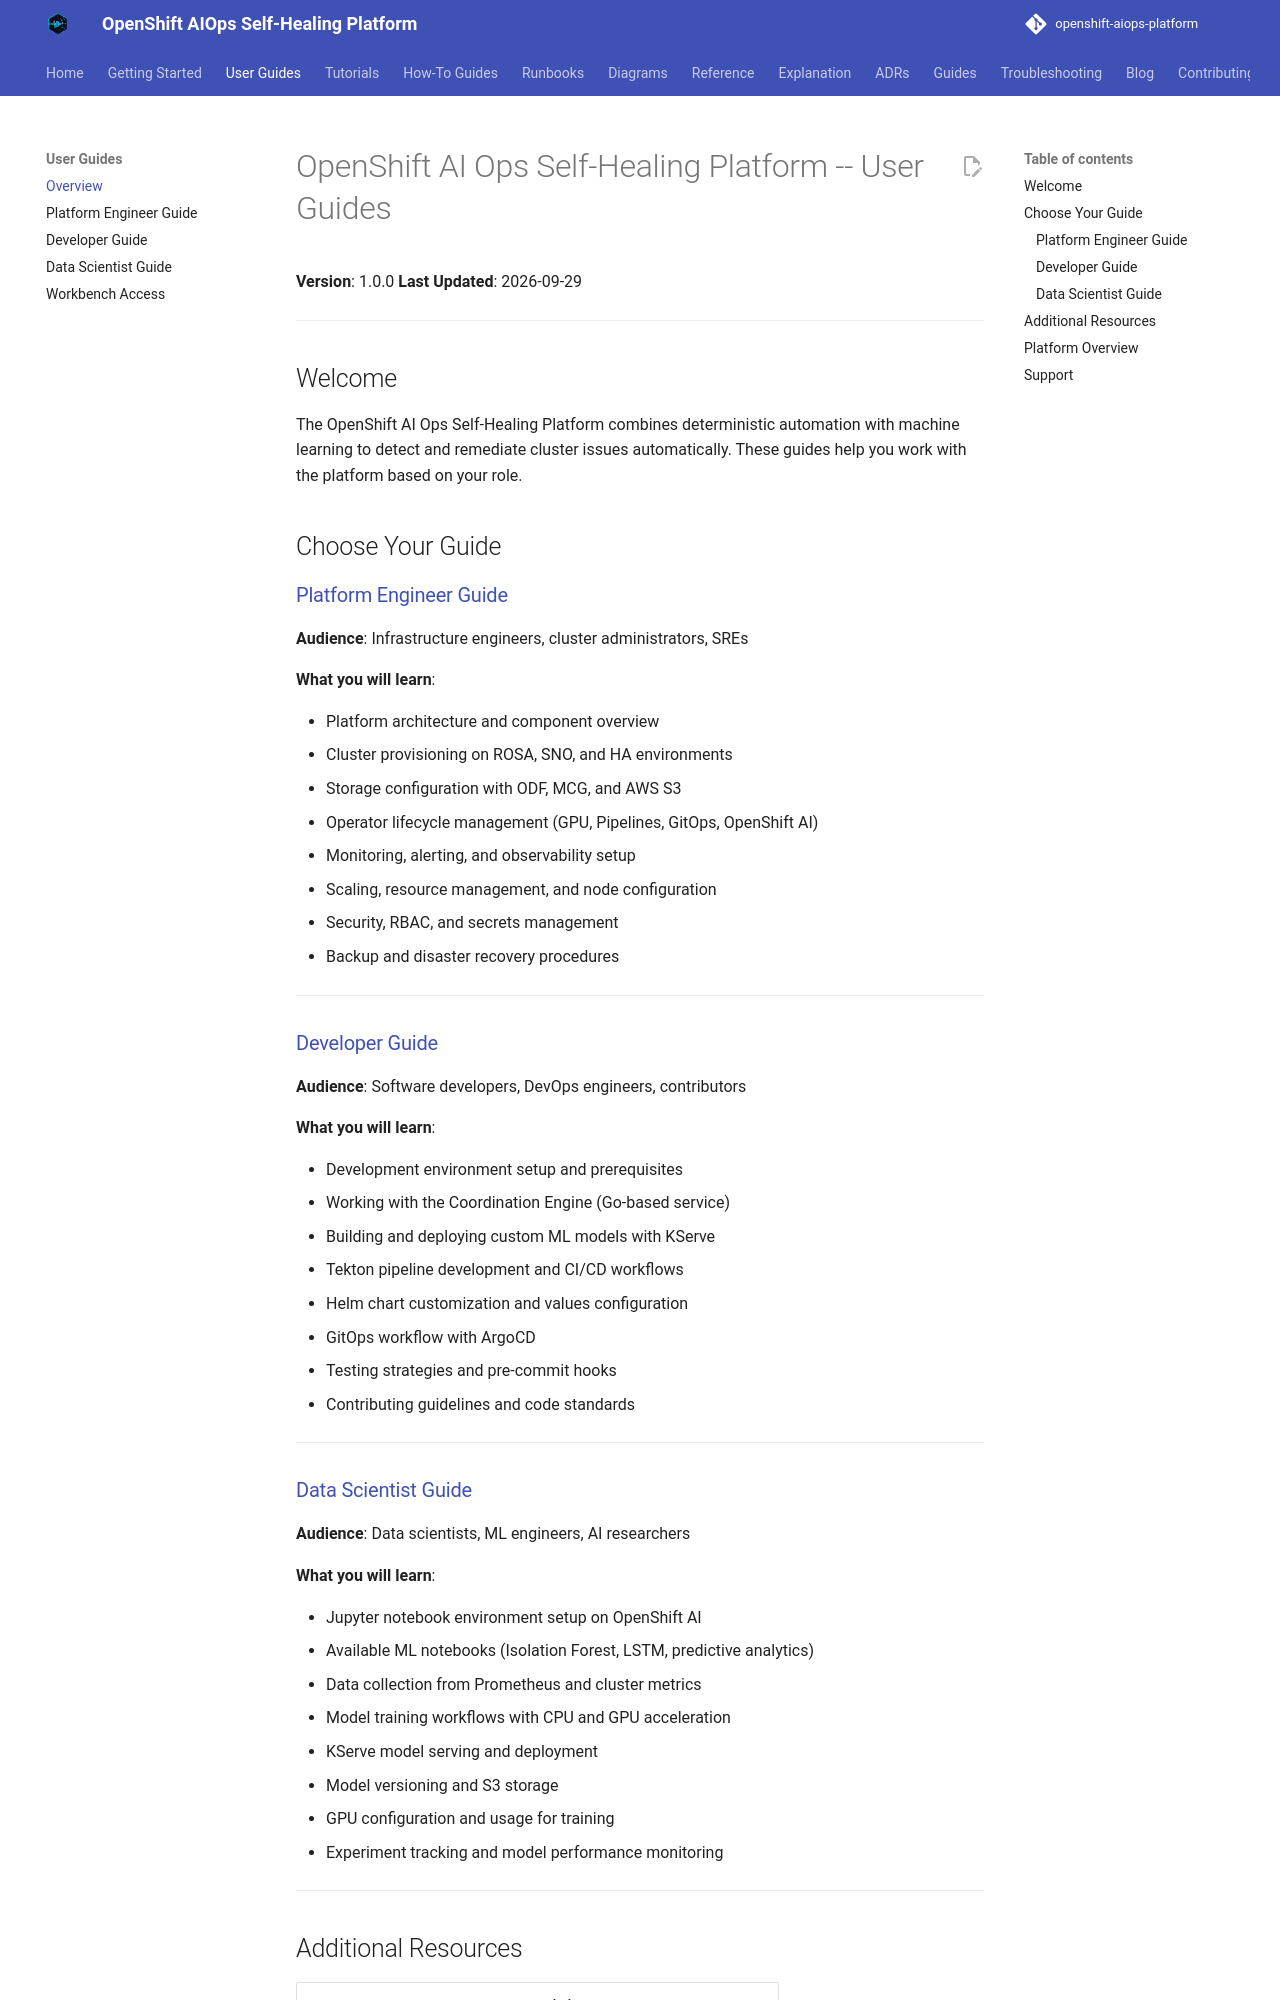

repository: KubeHeal/openshift-aiops-platform · page: user-guide/index.html · generator: mkdocs

# OpenShift AI Ops Self-Healing Platform -- User Guides

**Version**: 1.0.0
**Last Updated**: 2026-09-29

---

## Welcome

The OpenShift AI Ops Self-Healing Platform combines deterministic automation with machine learning to detect and remediate cluster issues automatically. These guides help you work with the platform based on your role.

## Choose Your Guide

### [Platform Engineer Guide](platform-engineer-guide.md)

**Audience**: Infrastructure engineers, cluster administrators, SREs

**What you will learn**:

- Platform architecture and component overview
- Cluster provisioning on ROSA, SNO, and HA environments
- Storage configuration with ODF, MCG, and AWS S3
- Operator lifecycle management (GPU, Pipelines, GitOps, OpenShift AI)
- Monitoring, alerting, and observability setup
- Scaling, resource management, and node configuration
- Security, RBAC, and secrets management
- Backup and disaster recovery procedures

---

### [Developer Guide](developer-guide.md)

**Audience**: Software developers, DevOps engineers, contributors

**What you will learn**:

- Development environment setup and prerequisites
- Working with the Coordination Engine (Go-based service)
- Building and deploying custom ML models with KServe
- Tekton pipeline development and CI/CD workflows
- Helm chart customization and values configuration
- GitOps workflow with ArgoCD
- Testing strategies and pre-commit hooks
- Contributing guidelines and code standards

---

### [Data Scientist Guide](data-scientist-guide.md)

**Audience**: Data scientists, ML engineers, AI researchers

**What you will learn**:

- Jupyter notebook environment setup on OpenShift AI
- Available ML notebooks (Isolation Forest, LSTM, predictive analytics)
- Data collection from Prometheus and cluster metrics
- Model training workflows with CPU and GPU acceleration
- KServe model serving and deployment
- Model versioning and S3 storage
- GPU configuration and usage for training
- Experiment tracking and model performance monitoring

---
